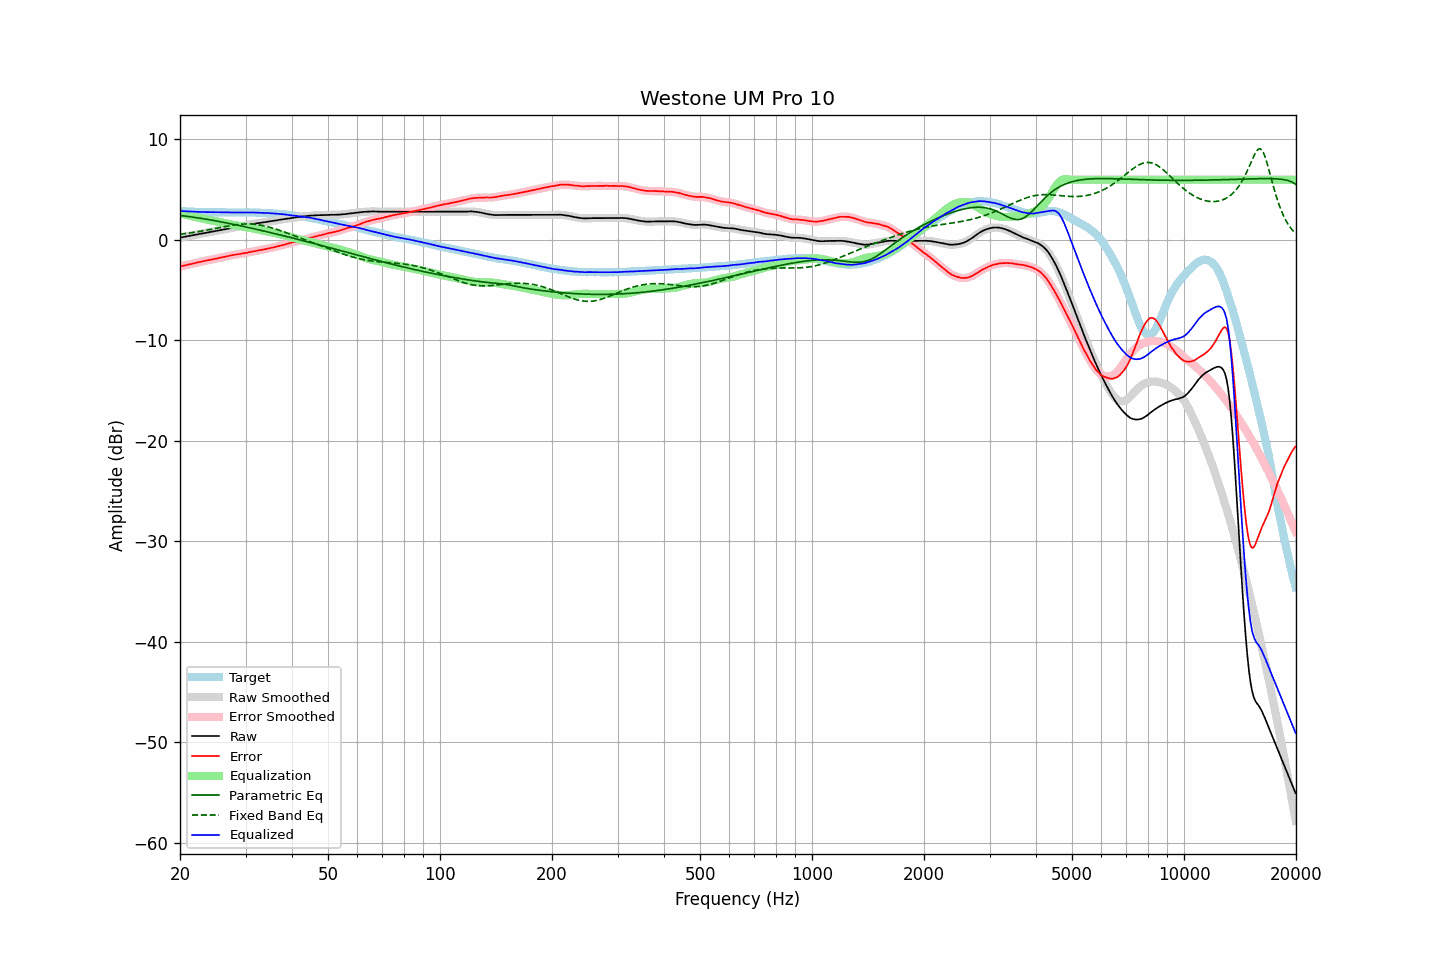

The table this chart was drawn from, first rows:
frequency, raw, error, smoothed, error_smoothed, equalization, parametric_eq, fixed_band_eq, equalized_raw, equalized_smoothed, target
20.00, 0.23, -2.65, 0.24, -2.65, 2.65, 2.44, 0.57, 2.88, 2.88, 2.89
20.20, 0.26, -2.60, 0.26, -2.61, 2.61, 2.42, 0.59, 2.87, 2.87, 2.87
20.40, 0.29, -2.56, 0.29, -2.57, 2.57, 2.40, 0.61, 2.86, 2.86, 2.86
20.61, 0.32, -2.53, 0.32, -2.53, 2.53, 2.38, 0.63, 2.86, 2.85, 2.86
20.81, 0.34, -2.49, 0.35, -2.49, 2.49, 2.36, 0.65, 2.84, 2.84, 2.84
21.02, 0.37, -2.45, 0.38, -2.45, 2.46, 2.34, 0.67, 2.83, 2.83, 2.83
21.23, 0.40, -2.41, 0.40, -2.42, 2.42, 2.32, 0.69, 2.82, 2.82, 2.82
21.44, 0.44, -2.39, 0.43, -2.38, 2.38, 2.30, 0.72, 2.82, 2.82, 2.83
21.66, 0.46, -2.35, 0.46, -2.35, 2.35, 2.28, 0.74, 2.81, 2.81, 2.82
21.87, 0.50, -2.31, 0.49, -2.31, 2.31, 2.25, 0.77, 2.80, 2.80, 2.81
22.09, 0.52, -2.27, 0.53, -2.27, 2.27, 2.23, 0.79, 2.80, 2.80, 2.79
22.31, 0.56, -2.24, 0.56, -2.23, 2.24, 2.20, 0.82, 2.79, 2.79, 2.79
22.54, 0.59, -2.19, 0.59, -2.20, 2.20, 2.18, 0.85, 2.79, 2.79, 2.78
22.76, 0.62, -2.17, 0.62, -2.16, 2.16, 2.15, 0.87, 2.79, 2.79, 2.79
22.99, 0.65, -2.13, 0.66, -2.13, 2.13, 2.13, 0.90, 2.78, 2.78, 2.78
23.22, 0.68, -2.09, 0.68, -2.09, 2.09, 2.10, 0.93, 2.78, 2.78, 2.77
23.45, 0.71, -2.06, 0.71, -2.06, 2.06, 2.08, 0.96, 2.78, 2.78, 2.77
23.69, 0.74, -2.03, 0.74, -2.02, 2.03, 2.05, 0.99, 2.77, 2.77, 2.77
23.92, 0.78, -2.00, 0.77, -2.00, 2.00, 2.02, 1.02, 2.77, 2.77, 2.77
24.16, 0.80, -1.96, 0.80, -1.97, 1.97, 2.00, 1.05, 2.77, 2.77, 2.77
24.40, 0.84, -1.94, 0.83, -1.94, 1.93, 1.97, 1.09, 2.77, 2.77, 2.78
24.65, 0.86, -1.91, 0.86, -1.91, 1.90, 1.94, 1.12, 2.77, 2.77, 2.78
24.89, 0.90, -1.87, 0.89, -1.87, 1.87, 1.91, 1.15, 2.76, 2.76, 2.77
25.14, 0.93, -1.83, 0.93, -1.84, 1.84, 1.88, 1.18, 2.76, 2.76, 2.76
25.39, 0.96, -1.80, 0.95, -1.80, 1.80, 1.85, 1.21, 2.76, 2.76, 2.76
25.65, 0.98, -1.76, 0.98, -1.76, 1.77, 1.82, 1.25, 2.75, 2.75, 2.75
25.91, 1.01, -1.73, 1.01, -1.73, 1.73, 1.79, 1.28, 2.75, 2.75, 2.74
26.16, 1.05, -1.71, 1.04, -1.70, 1.70, 1.76, 1.31, 2.74, 2.74, 2.75
26.43, 1.07, -1.67, 1.07, -1.67, 1.66, 1.73, 1.34, 2.74, 2.74, 2.74
26.69, 1.10, -1.64, 1.10, -1.64, 1.63, 1.70, 1.37, 2.74, 2.74, 2.74
26.96, 1.13, -1.61, 1.14, -1.60, 1.60, 1.67, 1.40, 2.73, 2.74, 2.74
27.23, 1.17, -1.56, 1.17, -1.56, 1.57, 1.63, 1.43, 2.74, 2.74, 2.73
27.50, 1.20, -1.52, 1.20, -1.53, 1.53, 1.60, 1.45, 2.74, 2.74, 2.73
27.77, 1.24, -1.50, 1.24, -1.50, 1.50, 1.57, 1.48, 2.74, 2.74, 2.74
28.05, 1.26, -1.47, 1.26, -1.47, 1.47, 1.54, 1.50, 2.74, 2.74, 2.74
28.33, 1.28, -1.45, 1.29, -1.45, 1.45, 1.50, 1.52, 2.73, 2.73, 2.73
28.62, 1.31, -1.42, 1.32, -1.42, 1.42, 1.47, 1.54, 2.73, 2.73, 2.73
28.90, 1.34, -1.40, 1.34, -1.39, 1.39, 1.43, 1.56, 2.74, 2.74, 2.74
29.19, 1.37, -1.37, 1.37, -1.36, 1.37, 1.40, 1.57, 2.74, 2.74, 2.74
29.48, 1.40, -1.33, 1.40, -1.34, 1.34, 1.37, 1.58, 2.74, 2.74, 2.74
29.78, 1.43, -1.30, 1.43, -1.31, 1.31, 1.33, 1.59, 2.74, 2.74, 2.74
30.08, 1.46, -1.29, 1.46, -1.28, 1.28, 1.30, 1.60, 2.74, 2.74, 2.76
30.38, 1.49, -1.25, 1.49, -1.25, 1.25, 1.26, 1.60, 2.74, 2.74, 2.74
30.68, 1.52, -1.22, 1.52, -1.22, 1.22, 1.23, 1.60, 2.74, 2.74, 2.74
30.99, 1.55, -1.19, 1.56, -1.19, 1.19, 1.19, 1.59, 2.74, 2.74, 2.74
31.30, 1.58, -1.15, 1.58, -1.15, 1.15, 1.15, 1.58, 2.74, 2.74, 2.74
31.61, 1.61, -1.12, 1.61, -1.12, 1.12, 1.12, 1.57, 2.74, 2.74, 2.74
31.93, 1.63, -1.09, 1.64, -1.09, 1.09, 1.08, 1.55, 2.73, 2.73, 2.73
32.24, 1.66, -1.06, 1.66, -1.06, 1.06, 1.05, 1.53, 2.73, 2.72, 2.72
32.57, 1.68, -1.03, 1.68, -1.03, 1.03, 1.01, 1.51, 2.72, 2.72, 2.71
32.89, 1.70, -1.00, 1.71, -1.00, 1.00, 0.97, 1.48, 2.71, 2.71, 2.71
33.22, 1.73, -0.97, 1.73, -0.97, 0.97, 0.94, 1.45, 2.71, 2.70, 2.71
33.55, 1.75, -0.95, 1.75, -0.95, 0.94, 0.90, 1.42, 2.70, 2.69, 2.70
33.89, 1.77, -0.92, 1.78, -0.91, 0.91, 0.86, 1.38, 2.68, 2.69, 2.69
34.23, 1.80, -0.87, 1.80, -0.88, 0.88, 0.82, 1.34, 2.68, 2.68, 2.68
34.57, 1.83, -0.84, 1.83, -0.84, 0.85, 0.79, 1.30, 2.68, 2.68, 2.68
34.92, 1.85, -0.81, 1.86, -0.81, 0.81, 0.75, 1.26, 2.67, 2.67, 2.66
35.27, 1.88, -0.79, 1.88, -0.78, 0.78, 0.71, 1.21, 2.66, 2.66, 2.67
35.62, 1.90, -0.73, 1.90, -0.74, 0.74, 0.67, 1.17, 2.64, 2.64, 2.64
35.97, 1.92, -0.71, 1.93, -0.70, 0.70, 0.63, 1.12, 2.63, 2.63, 2.63
... 635 more rows
